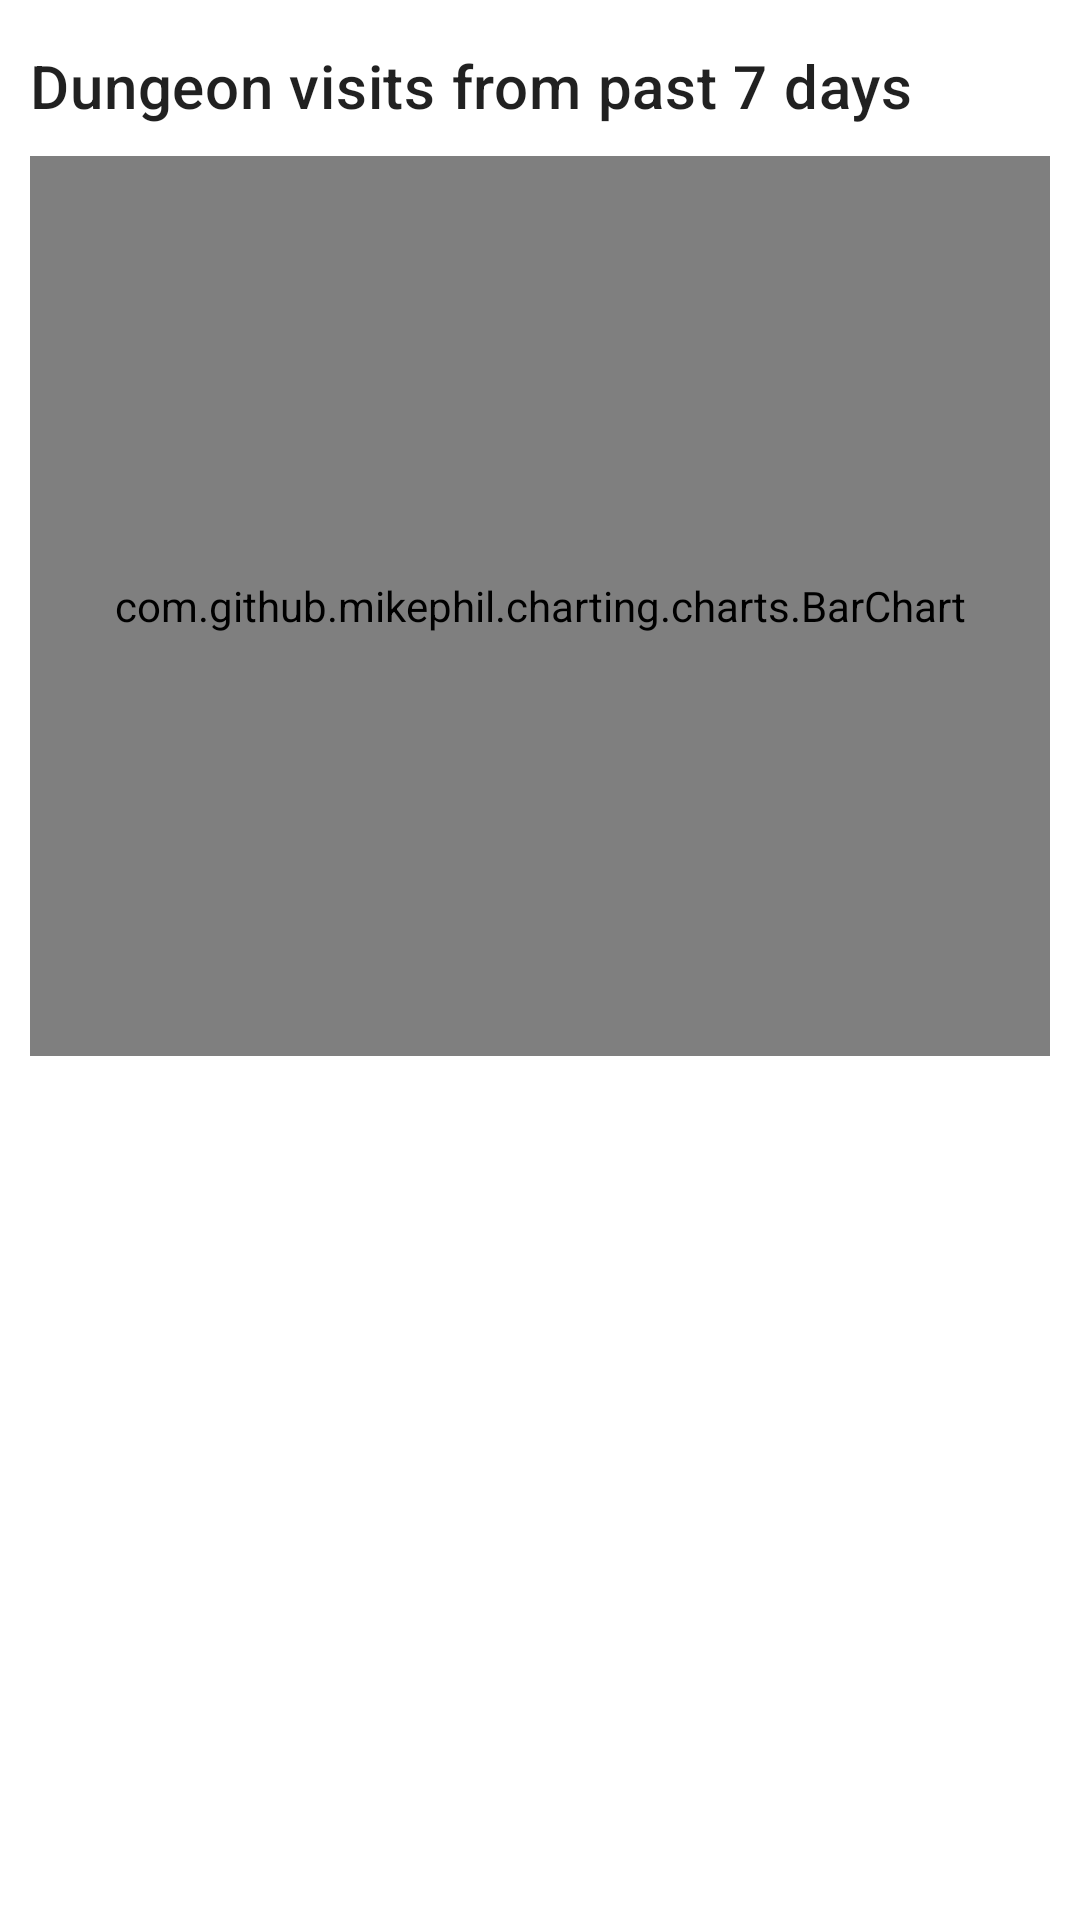

The Android layout XML behind this screen, and the referenced resources:
<!-- AndroidManifest.xml: activity theme Theme.OrnaAssistant -->
<!-- res/layout/fragment_main.xml -->
<?xml version="1.0" encoding="utf-8"?>
<androidx.constraintlayout.widget.ConstraintLayout xmlns:android="http://schemas.android.com/apk/res/android"
                                                   xmlns:app="http://schemas.android.com/apk/res-auto"
                                                   xmlns:tools="http://schemas.android.com/tools"
                                                   android:id="@+id/frameLayout"
                                                   android:layout_width="match_parent"
                                                   android:layout_height="match_parent"
                                                   tools:context=".ui.fragment.MainFragment">

    <ScrollView
            android:id="@+id/scrollView2"
            android:layout_width="match_parent"
            android:layout_height="match_parent"
            app:layout_constraintBottom_toBottomOf="parent"
            app:layout_constraintEnd_toEndOf="parent"
            app:layout_constraintStart_toStartOf="parent"
            app:layout_constraintTop_toTopOf="parent">

        <LinearLayout
                android:layout_width="match_parent"
                android:layout_height="wrap_content"
                android:layout_marginLeft="5dp"
                android:layout_marginTop="10dp"
                android:layout_marginRight="5dp"
                android:orientation="vertical">

            <TextView
                    android:id="@+id/tvWeekly"
                    style="@style/TextAppearance.MaterialComponents.Headline6"
                    android:layout_width="wrap_content"
                    android:layout_height="wrap_content"
                    android:layout_margin="5dp"
                    android:text="Dungeon visits from past 7 days" />

            <com.github.mikephil.charting.charts.BarChart
                    android:id="@+id/cWeeklyDungeons"
                    android:layout_width="match_parent"
                    android:layout_height="300dp"
                    android:layout_margin="5dp" />

        </LinearLayout>

    </ScrollView>

</androidx.constraintlayout.widget.ConstraintLayout>
<!-- resources referenced by this layout -->
<resources>
  <style name="Theme.OrnaAssistant" parent="Theme.MaterialComponents.DayNight.DarkActionBar">
          
          <item name="colorPrimary">#FF5722</item>
          <item name="colorPrimaryVariant">#B53C16</item>
          <item name="colorOnPrimary">@color/white</item>
          
          <item name="colorSecondary">#C31C1C</item>
          <item name="colorSecondaryVariant">#870101</item>
          <item name="colorOnSecondary">@color/black</item>
          
          <item name="android:statusBarColor" tools:targetApi="l">?attr/colorPrimaryVariant</item>
          
      </style>
  <color name="white">#FFFFFF</color>
  <color name="black">#000000</color>
</resources>
